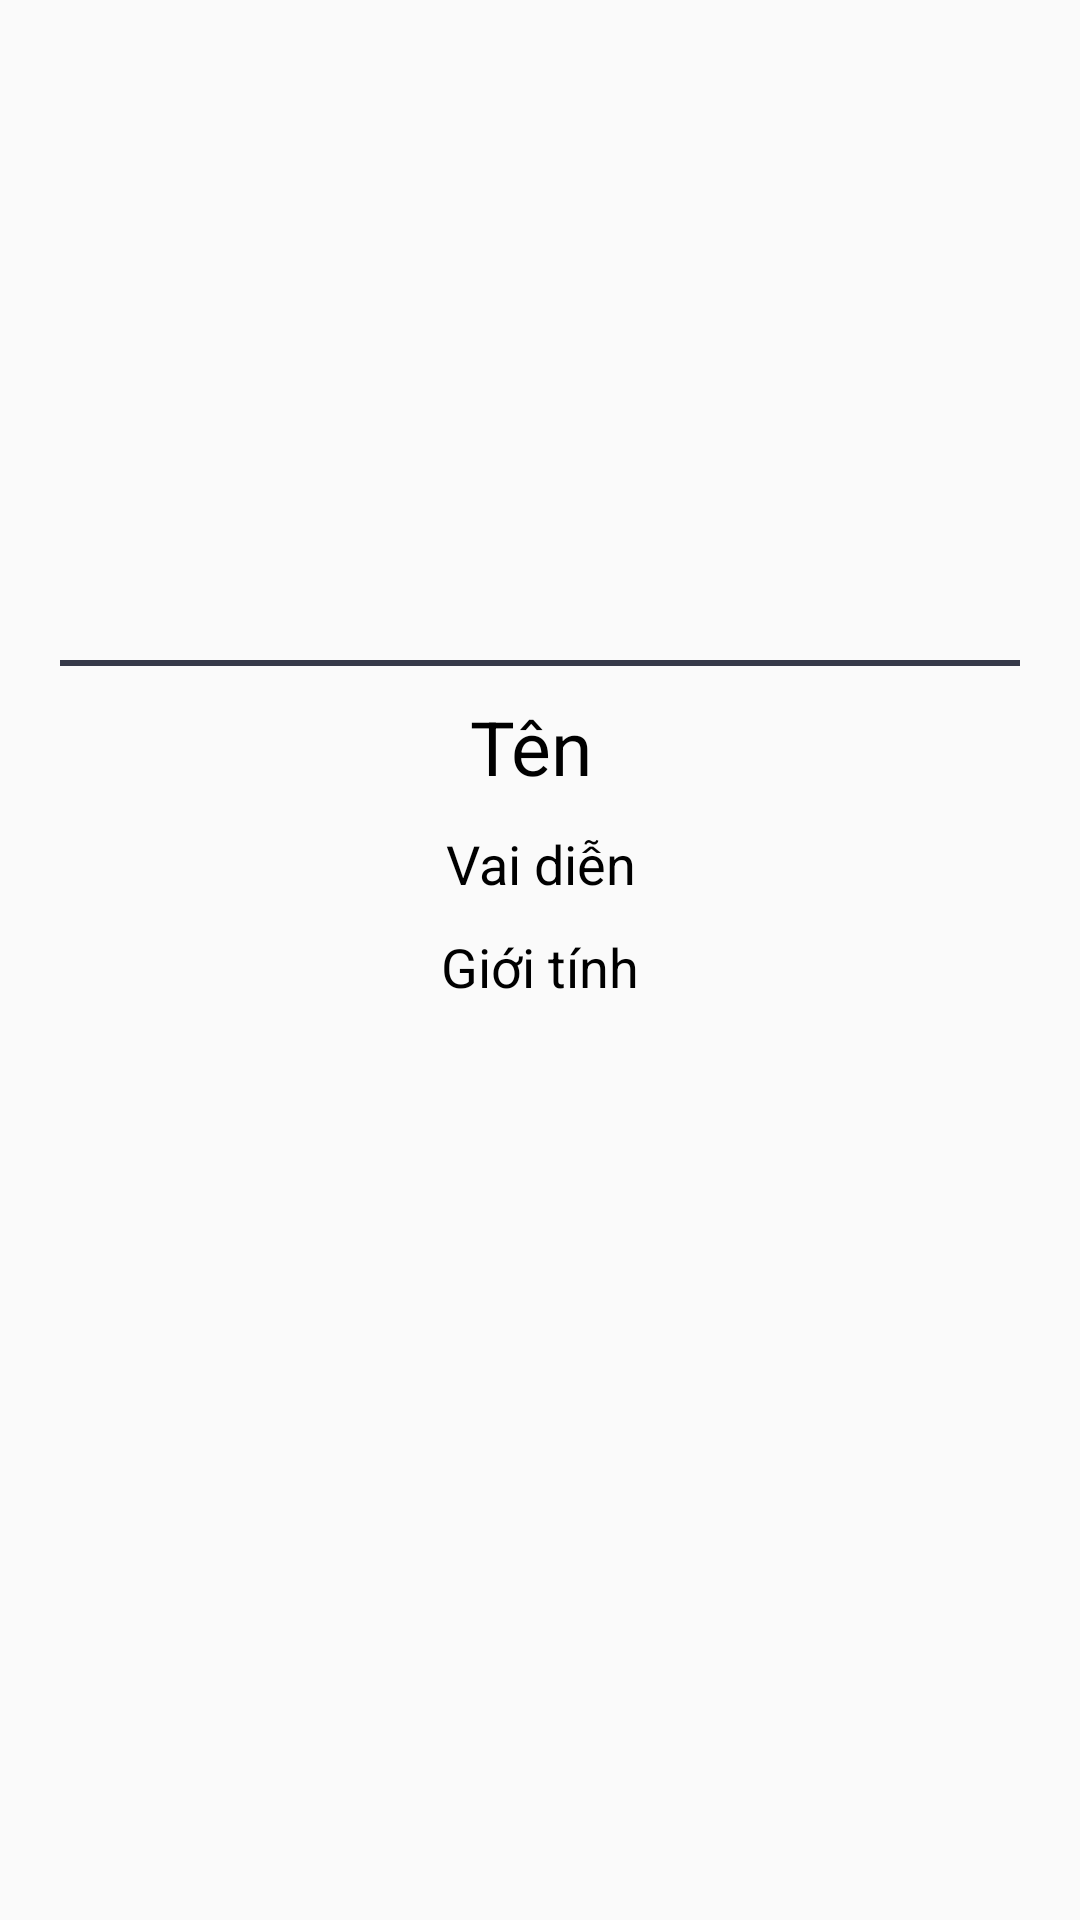

Produce the Android XML layout that renders to this screen, including the resource entries it uses.
<!-- AndroidManifest.xml: application theme film_theme -->
<!-- res/layout/alert_dialog_actor_detail.xml -->
<?xml version="1.0" encoding="utf-8"?>
<LinearLayout xmlns:android="http://schemas.android.com/apk/res/android"
    xmlns:tools="http://schemas.android.com/tools"
    android:layout_width="wrap_content"
    android:orientation="vertical"
    android:padding="15dp"
    android:layout_height="wrap_content"
    xmlns:app="http://schemas.android.com/apk/res-auto">


        <com.google.android.material.imageview.ShapeableImageView
            android:id="@+id/imgImageActor"
            android:layout_width="180dp"
            android:layout_height="200dp"
            android:scaleType="fitXY"
            android:layout_gravity="center"
            android:background="@android:color/transparent"
            android:src="@drawable/background_film"
            app:shapeAppearanceOverlay="@style/cornerImage3"
            >
        </com.google.android.material.imageview.ShapeableImageView>

        <TextView
            android:layout_height="2dp"
            style="@style/txtDetailStyle1"
            android:layout_margin="5dp"
            android:text="  "
            android:background="@color/general_background_color2"
            android:textColor="@color/black"
            tools:ignore="HardcodedText">
        </TextView>

        <TextView
            android:id="@+id/txtActorName"
            style="@style/txtDetailStyle1"
            android:text="Tên "
            android:textSize="25sp"
            android:textColor="@color/black"
            tools:ignore="HardcodedText">
        </TextView>
        <TextView
            android:id="@+id/txtActorCharacter"

            style="@style/txtDetailStyle1"
            android:text="Vai diễn"
            android:textColor="@color/black"
            tools:ignore="HardcodedText">
        </TextView>


        <TextView
           android:id="@+id/txtActorGender"
            style="@style/txtDetailStyle1"
            android:text="Giới tính"
            android:textColor="@color/black"
            tools:ignore="HardcodedText">
        </TextView>






</LinearLayout>
<!-- resources referenced by this layout -->
<resources>
  <color name="black">#FF000000</color>
  <color name="general_background_color2">#363949</color>
  <style name="cornerImage3">
          <item name="cornerFamily">rounded</item>
          <item name="cornerSize">68dp</item>
      </style>
  <style name="txtDetailStyle1">
          <item name="fontFamily">@font/regular</item>
          <item name="android:textColor">@color/white</item>
          <item name="android:textSize">18sp</item>
          <item name="android:gravity">center</item>
          <item name="android:padding">5dp</item>
          <item name="android:layout_width">match_parent</item>
          <item name="android:layout_height">wrap_content</item>
      </style>
  <style name="film_theme" parent="Theme.AppCompat.DayNight.NoActionBar">
          <item name="colorPrimaryDark">@color/black</item>
      </style>
  <color name="white">#FFFFFFFF</color>
</resources>
